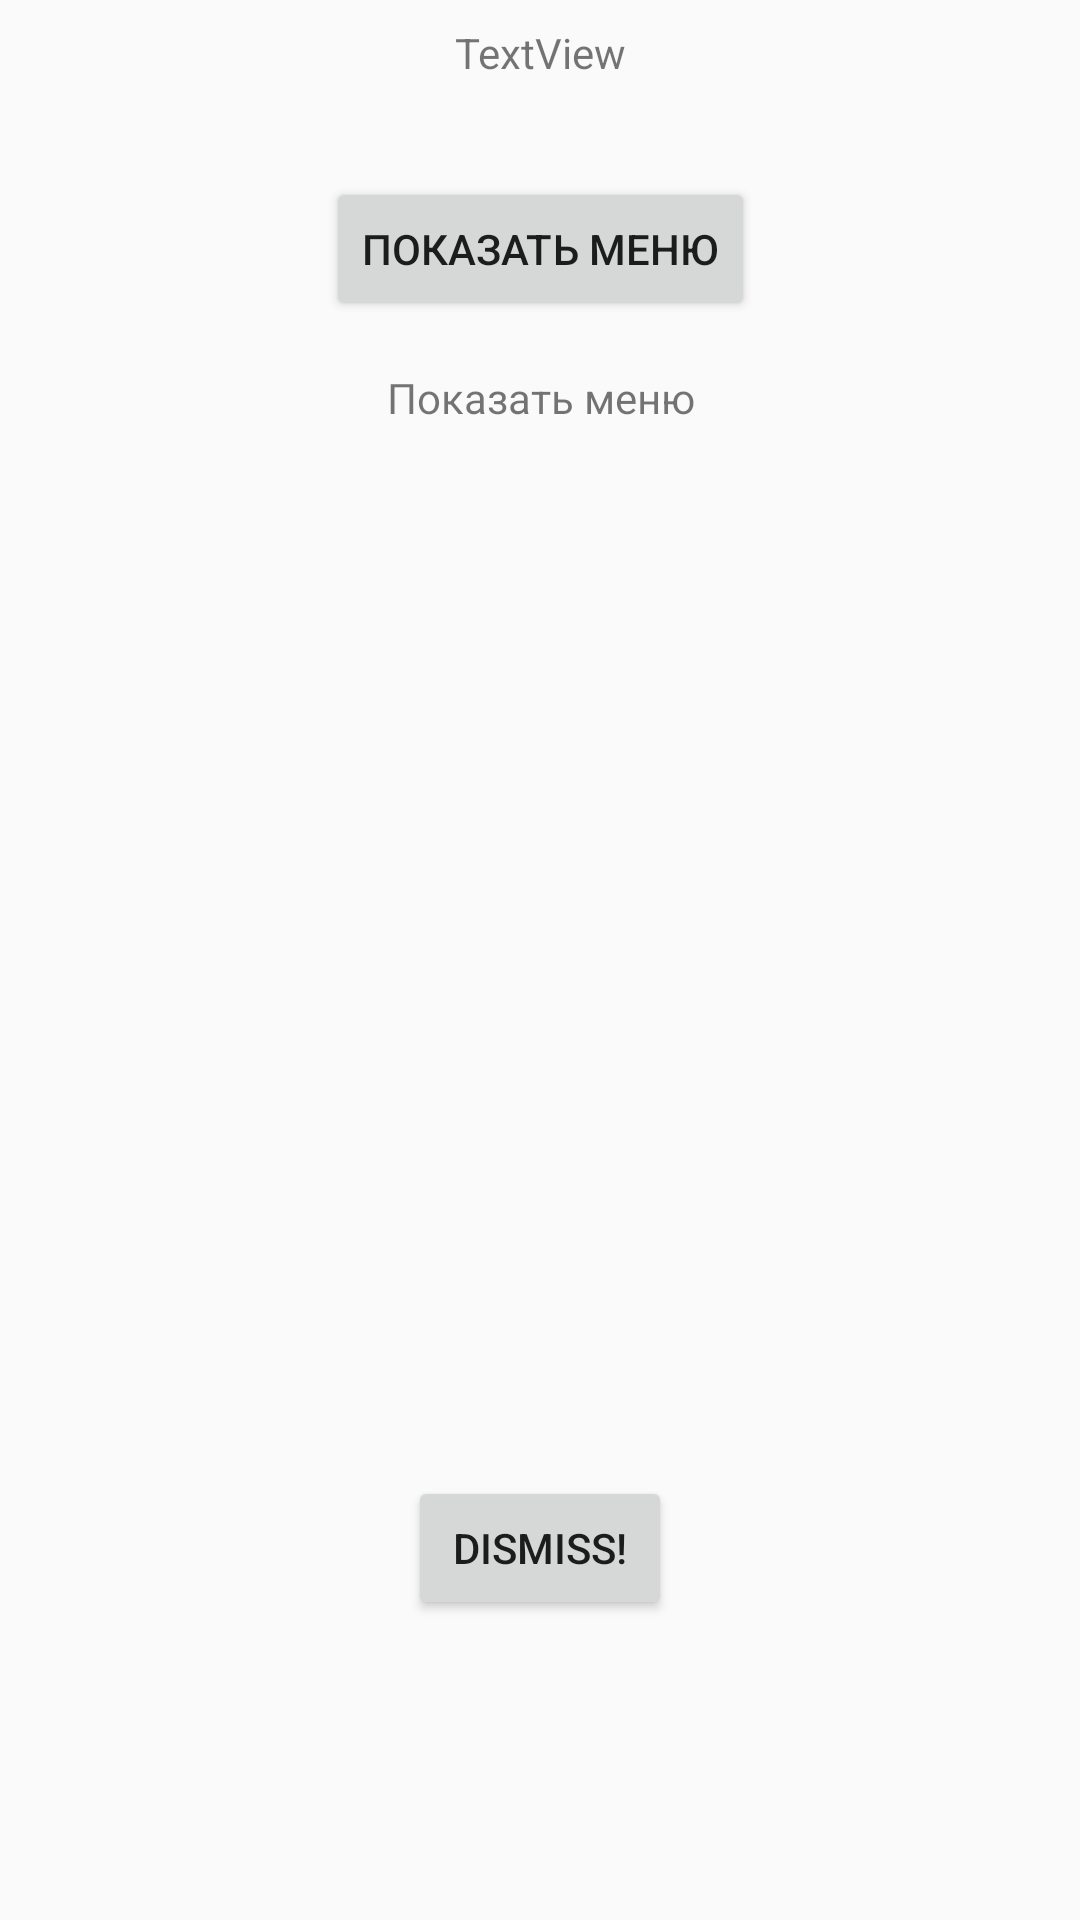

Here is an Android app screen rendered from its layout file. Give the layout XML and the strings, colors and styles it references.
<!-- AndroidManifest.xml: application theme AppTheme -->
<!-- res/layout/content_main.xml -->
<?xml version="1.0" encoding="utf-8"?>
<android.support.constraint.ConstraintLayout xmlns:android="http://schemas.android.com/apk/res/android"
    xmlns:app="http://schemas.android.com/apk/res-auto"
    xmlns:tools="http://schemas.android.com/tools"
    android:layout_width="match_parent"
    android:layout_height="match_parent"
    app:layout_behavior="@string/appbar_scrolling_view_behavior"
    tools:context="com.nstu.fami.lab4.MainActivity"
    tools:showIn="@layout/activity_main">

    <Button
        android:id="@+id/dismiss_btn"
        android:layout_width="wrap_content"
        android:layout_height="wrap_content"
        android:text="Dismiss!"
        android:onClick="onClick"
        app:layout_constraintBottom_toBottomOf="parent"
        app:layout_constraintLeft_toLeftOf="parent"
        app:layout_constraintRight_toRightOf="parent"
        android:layout_marginBottom="100dp" />

    <TextView
        android:id="@+id/textView"
        android:layout_width="wrap_content"
        android:layout_height="wrap_content"
        android:text="TextView"
        app:layout_constraintTop_toTopOf="parent"
        android:layout_marginTop="8dp"
        android:layout_marginLeft="8dp"
        app:layout_constraintLeft_toLeftOf="parent"
        android:layout_marginRight="8dp"
        app:layout_constraintRight_toRightOf="parent" />

    <Button
        android:id="@+id/button"
        android:layout_width="wrap_content"
        android:layout_height="wrap_content"
        android:layout_marginLeft="8dp"
        android:layout_marginTop="32dp"
        android:text="Показать меню"
        android:onClick="showPopupMenu"
        app:layout_constraintLeft_toLeftOf="parent"
        app:layout_constraintTop_toBottomOf="@+id/textView"
        android:layout_marginRight="8dp"
        app:layout_constraintRight_toRightOf="parent" />

    <TextView
        android:id="@+id/textView2"
        android:layout_width="wrap_content"
        android:layout_height="wrap_content"
        android:text="Показать меню"
        android:onClick="showPopupMenu"
        android:layout_marginTop="16dp"
        app:layout_constraintTop_toBottomOf="@+id/button"
        android:layout_marginLeft="8dp"
        app:layout_constraintLeft_toLeftOf="parent"
        android:layout_marginRight="8dp"
        app:layout_constraintRight_toRightOf="parent"
        app:layout_constraintHorizontal_bias="0.501" />

    <ImageView
        android:id="@+id/imageView"
        android:layout_width="wrap_content"
        android:layout_height="wrap_content"
        app:srcCompat="@mipmap/ic_launcher_round"
        android:onClick="showPopupMenu"
        android:layout_marginTop="16dp"
        app:layout_constraintTop_toBottomOf="@+id/textView2"
        android:layout_marginLeft="8dp"
        app:layout_constraintLeft_toLeftOf="parent"
        android:layout_marginRight="8dp"
        app:layout_constraintRight_toRightOf="parent" />

</android.support.constraint.ConstraintLayout>
<!-- res/layout/activity_main.xml (included above) -->
<?xml version="1.0" encoding="utf-8"?>
<android.support.constraint.ConstraintLayout xmlns:android="http://schemas.android.com/apk/res/android"
    xmlns:app="http://schemas.android.com/apk/res-auto"
    xmlns:tools="http://schemas.android.com/tools"
    android:layout_width="match_parent"
    android:layout_height="match_parent"
    tools:context="com.nstu.fami.simplepaint.MainActivity">

    <TextView
        android:layout_width="wrap_content"
        android:layout_height="wrap_content"
        android:text="Hello World!"
        app:layout_constraintBottom_toBottomOf="parent"
        app:layout_constraintLeft_toLeftOf="parent"
        app:layout_constraintRight_toRightOf="parent"
        app:layout_constraintTop_toTopOf="parent" />

</android.support.constraint.ConstraintLayout>
<!-- resources referenced by this layout -->
<resources>
  <style name="AppTheme" parent="Theme.AppCompat.Light.DarkActionBar">
          
          <item name="colorPrimary">@color/colorPrimary</item>
          <item name="colorPrimaryDark">@color/colorPrimaryDark</item>
          <item name="colorAccent">@color/colorAccent</item>
      </style>
  <!-- not gathered from this repository: default colours our renderer supplied (Android Studio template values) -->
  <color name="colorPrimary">#FF6200EE</color>
  <color name="colorPrimaryDark">#FF3700B3</color>
  <color name="colorAccent">#FF03DAC5</color>
</resources>
